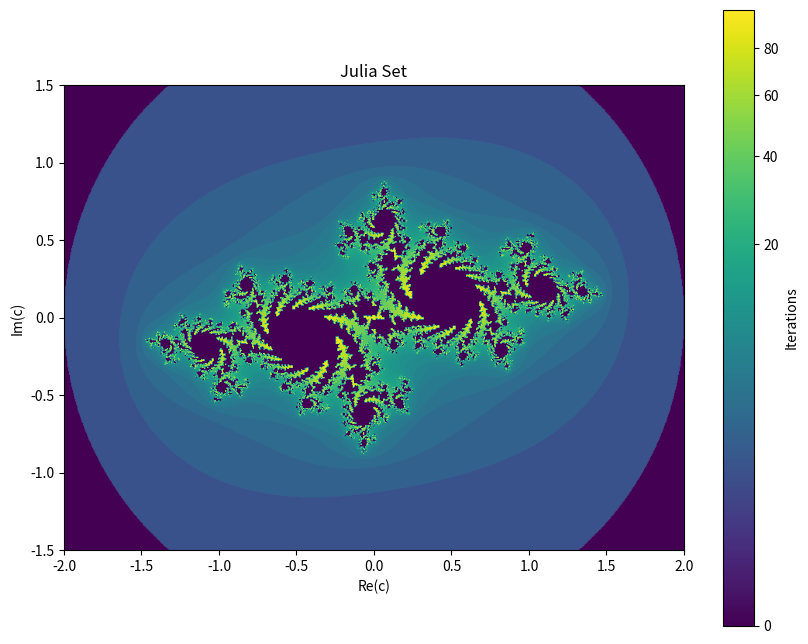

Here is the Python script that generated this plot:
import numpy as np
import matplotlib.pyplot as plt
from matplotlib.colors import PowerNorm

def julia(zmin, zmax, hpx, niter, c):
    vpx = round(hpx * abs(np.imag(zmax - zmin) / np.real(zmax - zmin)))
    zRe, zIm = np.meshgrid(np.linspace(zmin.real, zmax.real, hpx),
                           np.linspace(zmin.imag, zmax.imag, vpx))
    z = zRe + 1j * zIm

    M = np.zeros_like(z, dtype=int)

    for s in range(niter):
        mask = np.abs(z) < 2
        M[mask] += 1
        z[mask] = z[mask] ** 2 + c

    M[mask] = 0

    return M

# Example usage:
zmin = -2.0 - 1.5j
zmax = 2.0 + 1.5j
hpx = 800
niter = 100
c = -0.7 + 0.27015j
julia_set = julia(zmin, zmax, hpx, niter, c)

plt.figure(figsize=(10, 8))
plt.imshow(julia_set, cmap='viridis', extent=(zmin.real, zmax.real, zmin.imag, zmax.imag), norm=PowerNorm(0.3))
plt.colorbar(label='Iterations')
plt.title('Julia Set')
plt.xlabel('Re(c)')
plt.ylabel('Im(c)')
# plt.grid(True, linestyle='dashed', alpha=0.5)
plt.gca().set_aspect('equal', adjustable='box')
plt.show()
